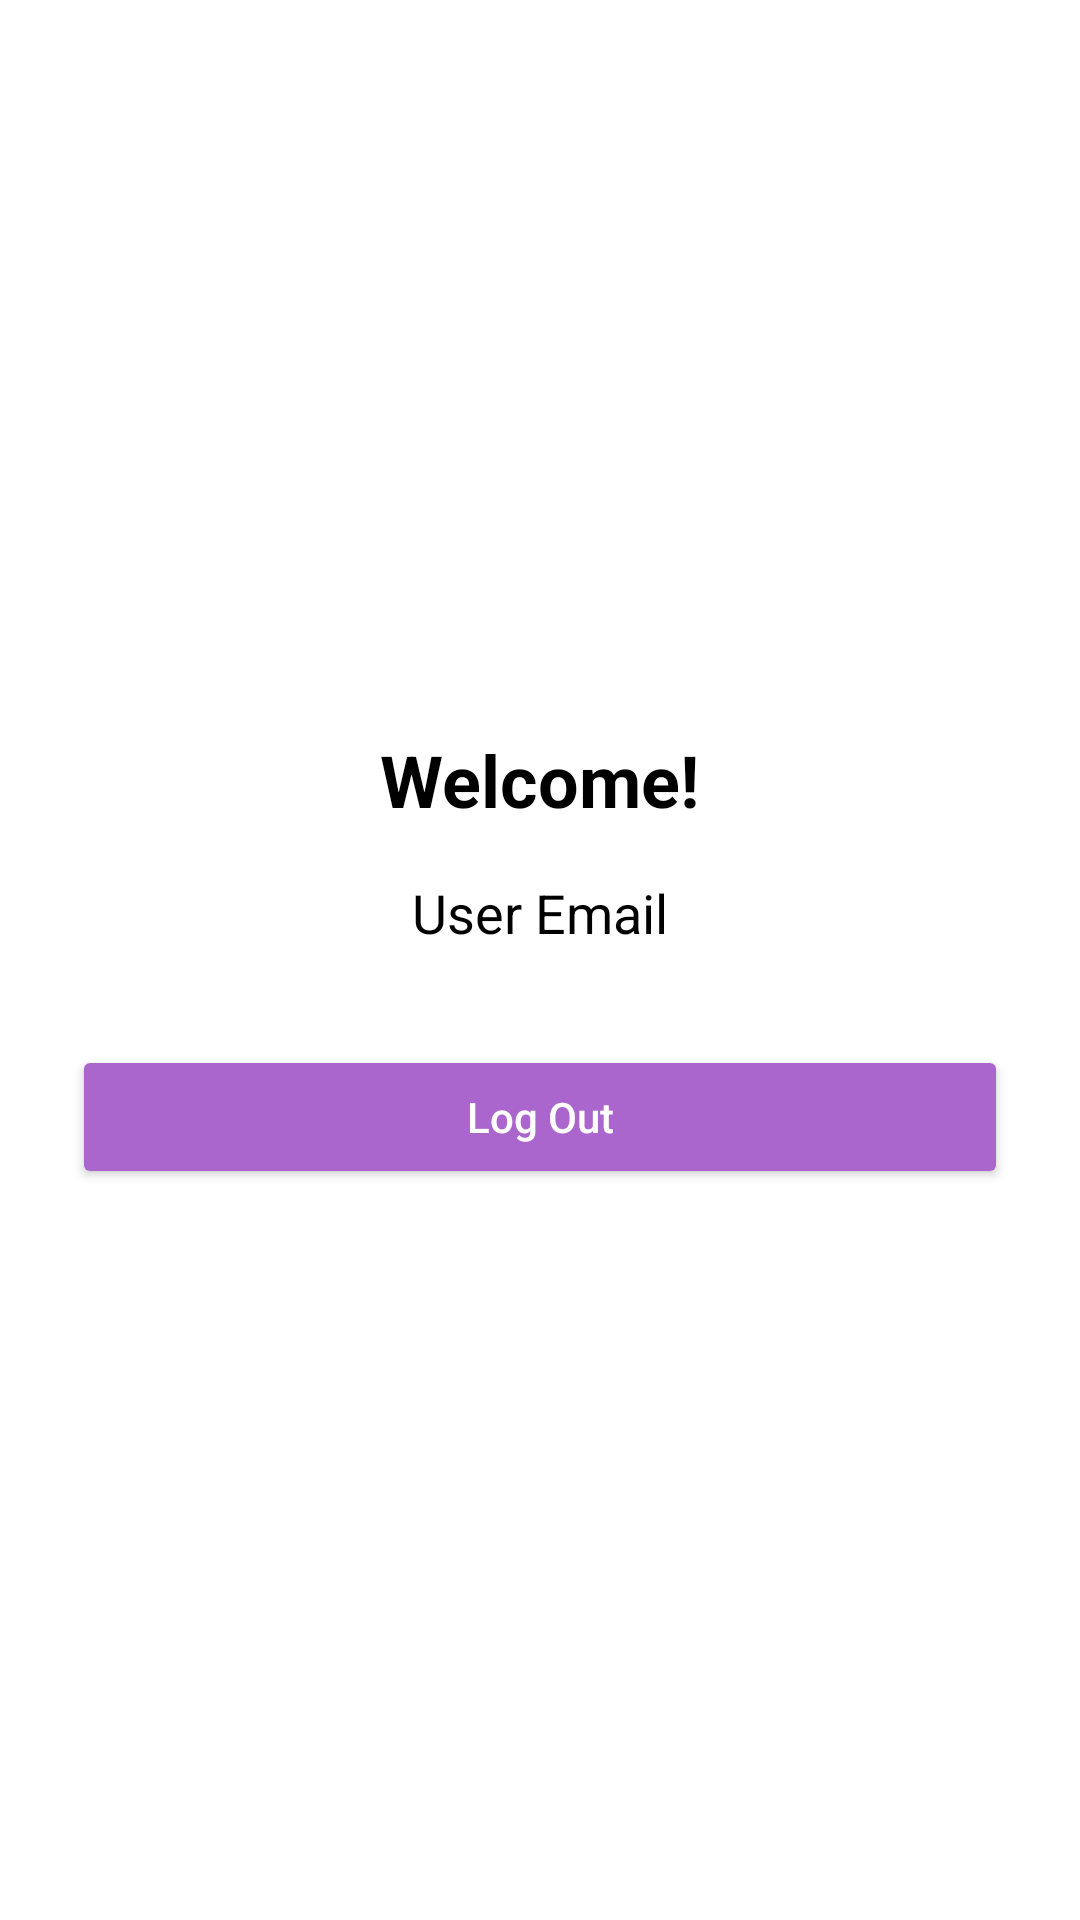

Layout XML and referenced resources for this Android screen:
<!-- AndroidManifest.xml: application theme Theme.EventFlow -->
<!-- res/layout/activity_home.xml -->
<?xml version="1.0" encoding="utf-8"?>
<LinearLayout xmlns:android="http://schemas.android.com/apk/res/android"
    android:layout_width="match_parent"
    android:layout_height="match_parent"
    android:background="@android:color/white"
    android:gravity="center"
    android:orientation="vertical"
    android:padding="24dp">

    
    <TextView
        android:id="@+id/textViewWelcome"
        android:layout_width="wrap_content"
        android:layout_height="wrap_content"
        android:layout_marginBottom="16dp"
        android:gravity="center"
        android:text="Welcome!"
        android:textColor="@android:color/black"
        android:textSize="24sp"
        android:textStyle="bold" />

    
    <TextView
        android:id="@+id/textViewUserEmail"
        android:layout_width="wrap_content"
        android:layout_height="wrap_content"
        android:layout_marginBottom="32dp"
        android:gravity="center"
        android:text="User Email"
        android:textColor="@android:color/black"
        android:textSize="18sp" />

    
    <Button
        android:id="@+id/buttonLogout"
        android:layout_width="match_parent"
        android:layout_height="wrap_content"
        android:backgroundTint="@android:color/holo_purple"
        android:text="Log Out"
        android:textAllCaps="false"
        android:textColor="@android:color/white" />
</LinearLayout>
<!-- resources referenced by this layout -->
<resources>
  <style name="Theme.EventFlow" parent="Base.Theme.EventFlow" />
  <style name="Base.Theme.EventFlow" parent="Theme.Material3.DayNight.NoActionBar">
          
          
      </style>
</resources>
